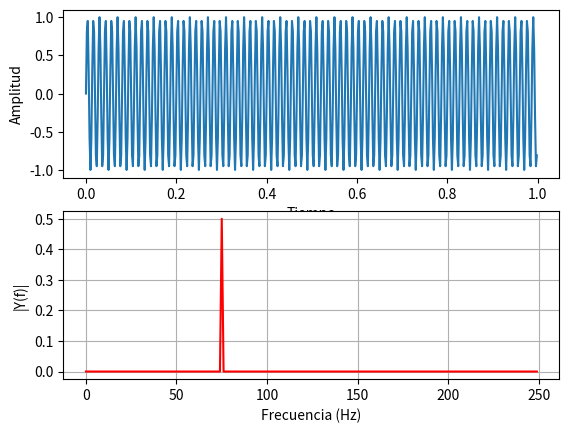

The matplotlib source for this figure:
import numpy as np
from numpy import pi
import matplotlib.pyplot as plt

Fs = 500.0;                 # razon de muestreo
Ts = 1.0/Fs;                # intevalo de muestreo
t = np.arange(0,1,Ts)       # vector tiempo
ff = 75;                    # frecuencia de la señal
y = np.sin(2*pi*ff*t)       # señal analogica continua en el tiempo

def plotSpectrum(y,Fs):

    n = len(y)                  # longitud de la señal
    k = np.arange(n)
    T = n/Fs
    frq = k/T                   # 2 lados del rango de frecuancia
    frq = frq[range(n//2)]      # Un lado del rango de frecuencia

    Y = np.fft.fft(y)/n         # fft calcula la normalizacion
    Y = Y[range(n//2)]

    plt.plot(frq,np.abs(Y),'r') # grafica el espectro de frecuencia
    plt.xlabel('Frecuencia (Hz)')
    plt.ylabel('|Y(f)|')

#Proceso de graficar la señal
plt.subplot(2,1,1)
plt.plot(t,y)
plt.xlabel('Tiempo')
plt.ylabel('Amplitud')
plt.subplot(2,1,2)
#Se llama a la funcion con la señal y la razon de muestreo
plotSpectrum(y,Fs)
plt.grid()
plt.show()
